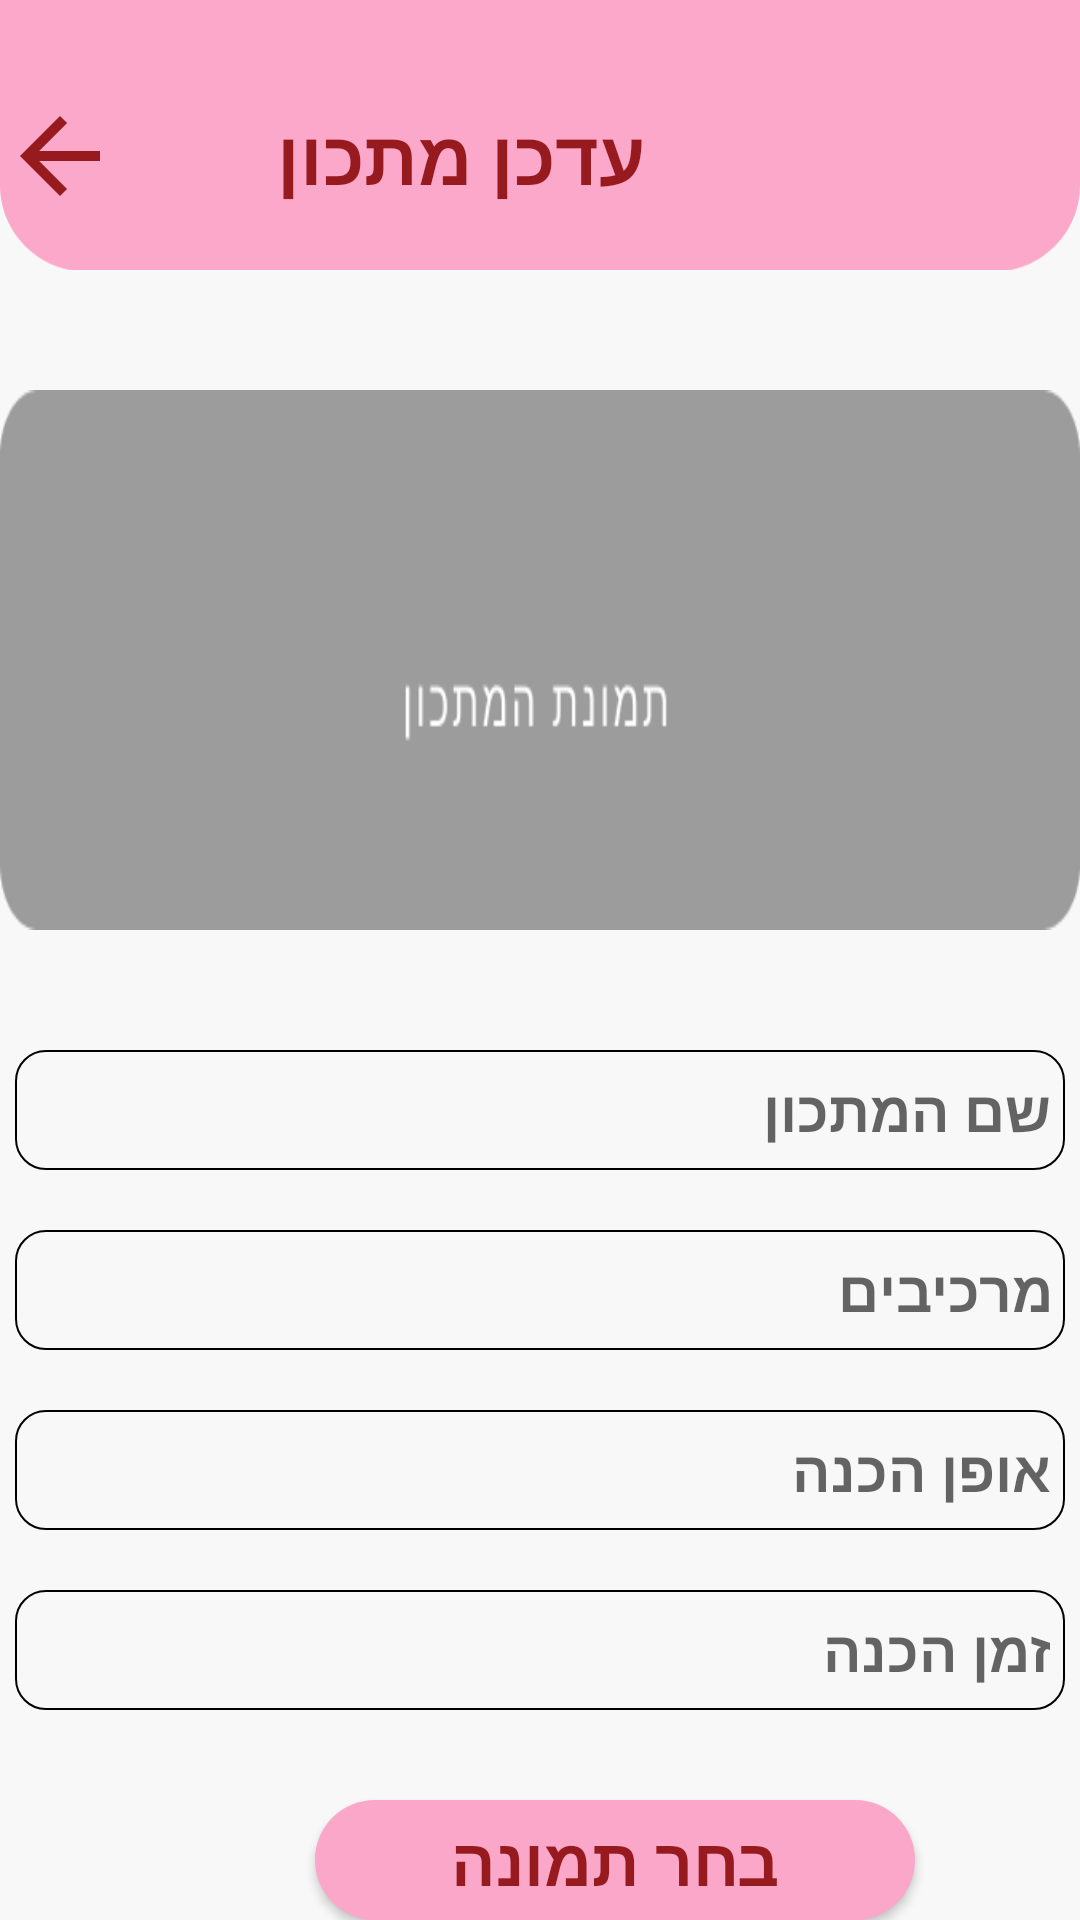

Write the Android layout XML for this screen, with the resource values it uses.
<!-- AndroidManifest.xml: application theme Theme.DigitalKitchen -->
<!-- res/layout/activity_update_recipe.xml -->
<?xml version="1.0" encoding="utf-8"?>
<RelativeLayout xmlns:android="http://schemas.android.com/apk/res/android"
    xmlns:app="http://schemas.android.com/apk/res-auto"
    xmlns:tools="http://schemas.android.com/tools"
    android:layout_width="match_parent"
    android:layout_height="match_parent"
    android:background="@color/white"
    android:orientation="vertical"
    tools:context="com.example.digitalkitchen.UploadUpdateRecipe.Update_Recipe">

    <ImageView
        android:layout_width="match_parent"
        android:layout_height="90dp"
        android:layout_weight="3"
        android:scaleType="centerCrop"
        android:src="@drawable/navbar_top"/>
    <TextView
        android:layout_width="match_parent"
        android:layout_height="wrap_content"
        android:text="עדכן מתכון"
        android:textColor="@color/_______color"
        android:textSize="25dp"
        android:layout_marginRight="145dp"
        android:layout_marginTop="35dp"
        android:textStyle="bold"/>

    <ImageView
        android:id="@+id/btnBack"
        android:layout_width="40dp"
        android:layout_height="40dp"
        android:layout_marginTop="32dp"
        android:src="@drawable/ic_baseline_arrow_back_24_red"/>


    <ImageView
        android:id="@+id/iv_foodImage"
        android:layout_width="match_parent"
        android:layout_height="180dp"
        android:scaleType="fitXY"
        android:layout_centerHorizontal="true"
        android:layout_marginTop="130dp"
        android:background="@drawable/shadow"
        android:src="@drawable/upload_img5"/>

    <EditText
        android:id="@+id/txt_recipe_name"
        android:layout_width="350dp"
        android:layout_height="40dp"
        android:layout_marginTop="350dp"
        android:hint=" שם המתכון"
        android:background="@drawable/rounded_edittext"
        android:minHeight="48dp"
        android:layout_centerHorizontal="true"
        android:textSize="19sp"
        android:textStyle="bold"
        android:textColor="@color/black"/>

    <EditText
        android:id="@+id/text_ingredients"
        android:layout_width="350dp"
        android:layout_height="40dp"
        android:layout_marginTop="410dp"
        android:hint=" מרכיבים"
        android:background="@drawable/rounded_edittext"
        android:minHeight="48dp"
        android:layout_centerHorizontal="true"
        android:textSize="19sp"
        android:textStyle="bold"
        android:textColor="@color/black"/>

    <EditText
        android:id="@+id/text_preparation"
        android:layout_width="350dp"
        android:layout_height="40dp"
        android:layout_marginTop="470dp"
        android:hint=" אופן הכנה"
        android:layout_centerHorizontal="true"
        android:background="@drawable/rounded_edittext"
        android:textSize="19sp"
        android:textStyle="bold"
        android:textColor="@color/black"/>

    <EditText
        android:id="@+id/text_time"
        android:layout_width="350dp"
        android:layout_height="40dp"
        android:layout_marginTop="530dp"
        android:layout_marginBottom="10dp"
        android:layout_centerHorizontal="true"
        android:hint=" זמן הכנה"
        android:background="@drawable/rounded_edittext"
        android:textSize="19sp"
        android:textStyle="bold"
        android:textColor="@color/black"/>
    <Button
        android:layout_width="200dp"
        android:layout_height="60dp"
        android:backgroundTint="@color/base_ek1_color"
        android:onClick="btnUpdateImage"
        android:text="בחר תמונה"
        android:layout_marginLeft="105dp"
        android:layout_marginTop="600dp"
        android:textColor="@color/_______color"
        android:gravity="center"
        android:textSize="22sp"
        android:background="@drawable/button_design"
        android:textStyle="bold"/>


    <Button
        android:layout_width="200dp"
        android:layout_height="60dp"
        android:layout_marginLeft="105dp"
        android:layout_marginTop="665dp"
        android:backgroundTint="@color/base_ek1_color"
        android:onClick="buttonUpdateRecipe"
        android:text="עדכן מתכון"
        android:gravity="center"
        android:textColor="@color/_______color"
        android:textSize="22sp"
        android:textStyle="bold"
        android:background="@drawable/button_design"/>


    <ImageView
        android:layout_width="match_parent"
        android:layout_height="80dp"
        android:layout_weight="3"
        android:scaleType="centerCrop"
        android:layout_marginTop="760dp"
        android:src="@drawable/navbar_menu"/>

    <ImageView
        android:id="@+id/homeBtn"
        android:layout_width="50dp"
        android:layout_height="50dp"
        android:layout_weight="3"
        android:scaleType="centerCrop"
        android:layout_marginTop="775dp"
        android:layout_marginLeft="70dp"
        android:src="@drawable/category_img6"/>

    <ImageView
        android:id="@+id/profileBtn"
        android:layout_width="50dp"
        android:layout_height="50dp"
        android:layout_weight="3"
        android:scaleType="centerCrop"
        android:layout_marginTop="775dp"
        android:layout_marginLeft="275dp"
        android:src="@drawable/category_img7"/>




</RelativeLayout>
<!-- resources referenced by this layout -->
<resources>
  <color name="_______color">#971B1E</color>
  <color name="base_ek1_color">#FAA7CA</color>
  <color name="black">#FF000000</color>
  <color name="white">#F8F8F8</color>
  <!-- drawable button_design (drawable) -->
  <?xml version="1.0" encoding="utf-8"?>
  <shape xmlns:android="http://schemas.android.com/apk/res/android">
  
  
      <gradient android:startColor="@color/base_ek1_color"
          android:centerColor="@color/base_ek1_color"
          android:endColor="@color/base_ek1_color"
          android:angle="225"/>
  
      <corners android:radius="100dp"/>
  
  </shape>
  <!-- drawable category_img6: png bitmap (drawable, 719 bytes) -->
  <!-- drawable category_img7: png bitmap (drawable, 827 bytes) -->
  <!-- drawable ic_baseline_arrow_back_24_red (drawable) -->
  <vector android:autoMirrored="true" android:height="24dp"
      android:tint="@color/_______color" android:viewportHeight="24"
      android:viewportWidth="24" android:width="24dp" xmlns:android="http://schemas.android.com/apk/res/android">
      <path android:fillColor="@android:color/white" android:pathData="M20,11H7.83l5.59,-5.59L12,4l-8,8 8,8 1.41,-1.41L7.83,13H20v-2z"/>
  </vector>
  <!-- drawable navbar_menu (drawable) -->
  <?xml version="1.0" encoding="utf-8"?>
  <vector xmlns:android="http://schemas.android.com/apk/res/android"
      android:width="375dp"
      android:height="113dp"
      android:viewportWidth="375"
      android:viewportHeight="113">
  
      <path
          android:fillColor="#FBA8CB"
          android:fillAlpha="0.630394"
          android:strokeAlpha="0.630394"
          android:strokeWidth="1"
          android:pathData="M14 51C14 48.2386 16.2386 46 19 46H356C358.761 46 361 48.2386 361 51V106H14V51Z" />
      <path
          android:fillColor="#FBA8CB"
          android:pathData="M0 58C0 55.2386 2.23858 53 5 53H370C372.761 53 375 55.2386 375 58V113H0V58Z" />
  </vector>
  <!-- drawable navbar_top (drawable) -->
  <?xml version="1.0" encoding="utf-8"?>
  <vector xmlns:android="http://schemas.android.com/apk/res/android"
      android:width="375dp"
      android:height="95dp"
      android:viewportWidth="375"
      android:viewportHeight="95">
  
      <path
          android:fillColor="#FBA8CB"
          android:pathData="M0 0H375V65C375 81.5685 361.569 95 345 95H30C13.4315 95 0 81.5685 0 65V0Z" />
  </vector>
  <!-- drawable rounded_edittext (drawable) -->
  <?xml version="1.0" encoding="utf-8"?>
  <shape xmlns:android="http://schemas.android.com/apk/res/android">
      <solid android:color="@color/white"/> 
      <corners android:radius="10dp"/> 
      <stroke
          android:width="0.5dp"
          android:color="@color/black"/>
  </shape>
  <!-- drawable upload_img5: png bitmap (drawable, 2654 bytes) -->
  <style name="Theme.DigitalKitchen" parent="Theme.AppCompat.Light.NoActionBar">
          
          <item name="colorPrimary">@color/purple_500</item>
          <item name="colorPrimaryVariant">@color/purple_700</item>
          <item name="colorOnPrimary">@color/white</item>
          
          <item name="colorSecondary">@color/teal_200</item>
          <item name="colorSecondaryVariant">@color/teal_700</item>
          <item name="colorOnSecondary">@color/black</item>
          
          <item name="android:statusBarColor">@color/black</item>
          
      </style>
  <color name="purple_500">#FF6200EE</color>
  <color name="purple_700">#FF3700B3</color>
  <color name="teal_200">#FF03DAC5</color>
  <color name="teal_700">#FF018786</color>
</resources>
